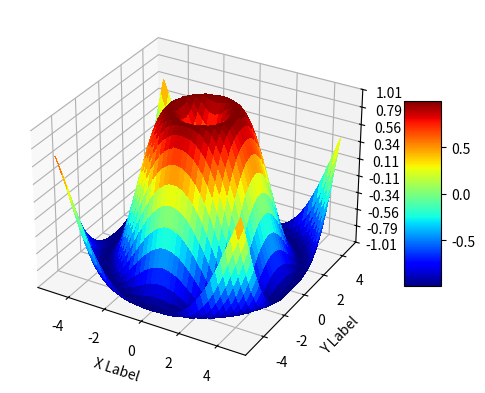

This chart was generated by the following Python code:
import matplotlib.pyplot as plt
from matplotlib import cm
from matplotlib.ticker import LinearLocator, FormatStrFormatter

import numpy as np

fig = plt.figure()
ax = fig.add_subplot(projection='3d')

X = np.arange(-5, 5, 0.25)
Y = np.arange(-5, 5, 0.25)
X, Y = np.meshgrid(X, Y)

R = np.sqrt(X ** 2 + Y ** 2)
Z = np.sin(R)
# zeby zamienic kolory naszego wykresu, mozemy pozamieniac cmap = cm.jet lub  cm.Reds lub  cm.Greens lub  cm.Blues;
surf = ax.plot_surface(X, Y, Z, cmap=cm.jet, linewidth=0, antialiased=False)
ax.set_zlim(-1.01, 1.01)
ax.zaxis.set_major_locator(LinearLocator(10))
ax.zaxis.set_major_formatter(FormatStrFormatter('%.02f'))

fig.colorbar(surf, shrink=0.5, aspect=5)

ax.set_xlabel('X Label')
ax.set_ylabel('Y Label')
ax.set_zlabel('Z Label')
plt.show()
